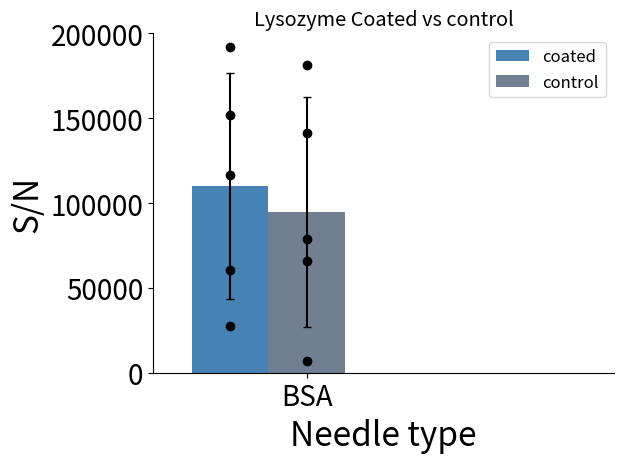

The script that saved this image:
import matplotlib
import matplotlib.pyplot as plt
import numpy as np
import os
from matplotlib import rcParams

#path = "Z:\\Group Share\\Marius Kostelic\\EVEN More mixed lipids\\Peptide\\LL37\\hamilton Bacterial"
#os.chdir(path)

#file1 = "DPPG 3to1 yvalues .txt"
#file2 = "DPPG SOPE POCL 3to1 yvalues.txt"
#file3 = "DPPG_9to1_LL37.txt"

ydataA = 109845
yerrA = 66629
ydataB = 94731
yerrB = 67856
#ydataC = 14573.54
#yerrC = 7677.48

labels = ['BSA'] #, 'control']# '6', '7', '8', '9', '10', '11', '12', '13', '14']

yvals1= [116734, 151908, 192156, 27612,60818]
yvals2 = [78592, 141128, 181181, 7044, 65714]

x = np.arange(len(labels))  # the label locations
width = 0.25  # the width of the bars

fig, ax = plt.subplots()
rects1 = ax.bar(x-width, ydataA, width, color='steelblue', label='coated', yerr=yerrA, capsize=3.0)
rects2 = ax.bar(x, ydataB, width, color='slategray', label='control', yerr=yerrB, capsize=3.0)
#rects3 = ax.bar(x+width, ydataC, width,color='steelblue', label='C', yerr=yerrC, capsize=3.0)
ax.plot((x-width)* np.ones(len(yvals1)), yvals1, marker="o", linestyle=" ", color="black")
ax.plot((x)* np.ones(len(yvals2)), yvals2, marker="o", linestyle=" ", color="black")
rcParams['font.size']=12
rcParams['ps.fonttype'] = 42
rcParams['pdf.fonttype']=42
# Add some text for labels, title and custom x-axis tick labels, etc.
ax.set_ylabel('S/N', size=24)
ax.set_xlabel('Needle type', size=24)
#ax.set_yticklabels(np.arange(0, 30001, step=(25)))
ax.set_title('Lysozyme Coated vs control')
ax.set_xticks(x)
ax.set_xticklabels(labels)
ax.legend()
plt.xticks(size=20)
plt.xlim(-0.5,len(labels))
plt.ylim(top=200000.0)
plt.ylim(bottom=0.0)
plt.yticks(np.arange(0, 200000.1, step=50000), size=20)
ax.spines['right'].set_visible(False)
ax.spines['top'].set_visible(False)
fig.tight_layout()

plt.show()
